Run: headless pygame with SDL's dummy video driver; simulated clock (each Clock.tick advances the game by its frame time, no real sleeping); random seed 0; keys injected as events and as key.get_pressed() state; mouse plan: one left click at the window centre at the start of phase 2, then a move to the lower-right quarter at the start of phase 3.
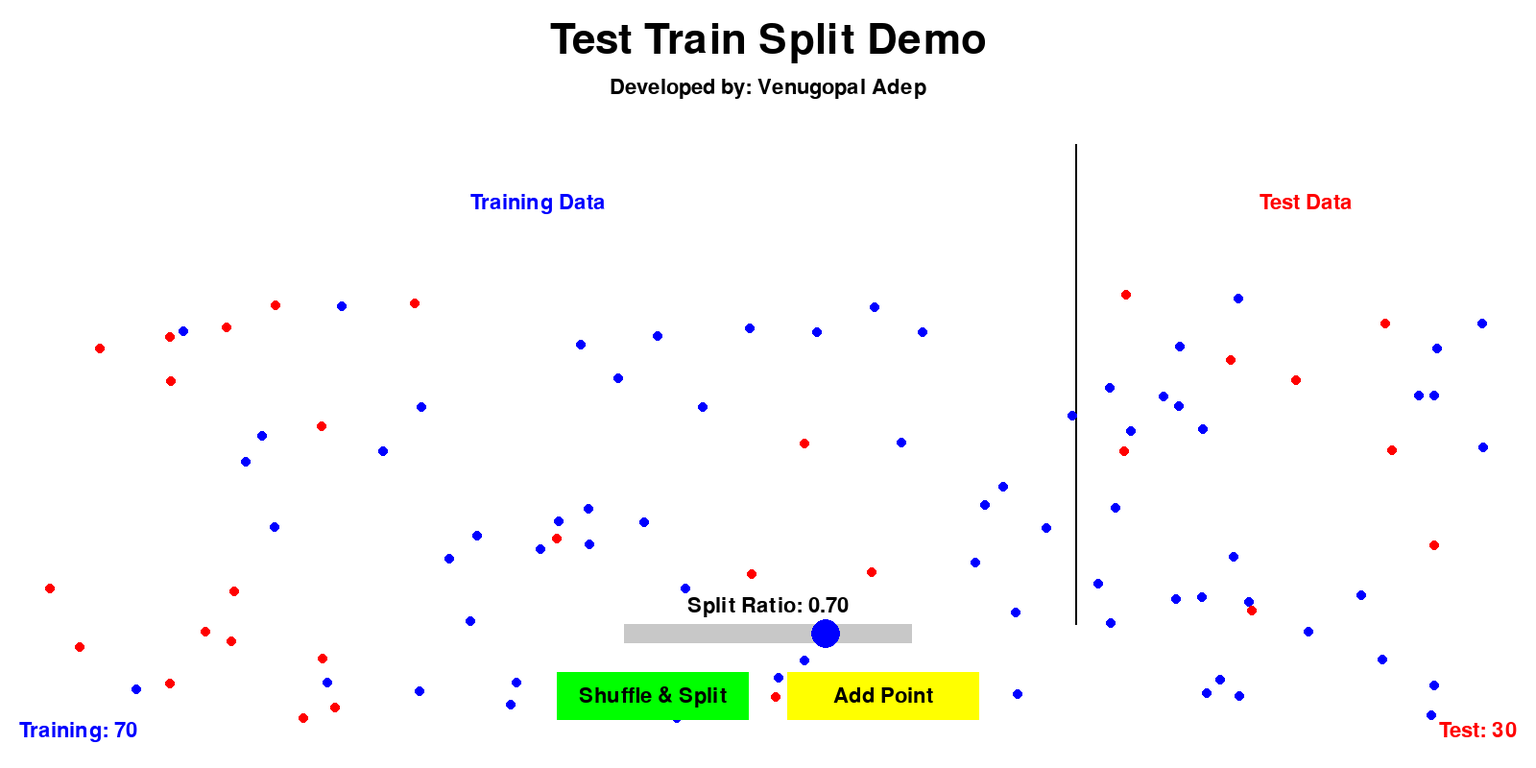
Frame 1 of 4 · flips 1–60 · no input
Frame 2 of 4 · flips 61–180 · clicked the window centre · tapped SPACE, RETURN · held RIGHT (→), D · screen unchanged from frame 1, image omitted
Frame 3 of 4 · flips 181–300 · moved the mouse to the lower-right quarter · held DOWN (↓), S · screen unchanged from frame 2, image omitted
Frame 4 of 4 · flips 301–420 · held LEFT (←), A, UP (↑), W · screen unchanged from frame 3, image omitted

The pygame program that drew these frames:

import pygame
import random
import math

# Initialize Pygame
pygame.init()

# Set up the display
WIDTH, HEIGHT = 1600, 800
screen = pygame.display.set_mode((WIDTH, HEIGHT))
pygame.display.set_caption("Test Train Split Demo")

# Colors
WHITE = (255, 255, 255)
BLACK = (0, 0, 0)
RED = (255, 0, 0)
BLUE = (0, 0, 255)
GREEN = (0, 255, 0)
YELLOW = (255, 255, 0)
GRAY = (200, 200, 200)

# Fonts
title_font = pygame.font.Font(None, 64)
text_font = pygame.font.Font(None, 32)

# Data points
num_points = 100
data_points = [(random.randint(50, WIDTH - 50), random.randint(300, HEIGHT - 50)) for _ in range(num_points)]

# Split ratio
split_ratio = 0.7
split_line_x = int(WIDTH * split_ratio)

# Buttons
button_width, button_height = 200, 50
shuffle_button = pygame.Rect(WIDTH // 2 - 220, HEIGHT - 100, button_width, button_height)
add_point_button = pygame.Rect(WIDTH // 2 + 20, HEIGHT - 100, button_width, button_height)

# Slider
slider_width, slider_height = 300, 20
slider_x = WIDTH // 2 - slider_width // 2
slider_y = HEIGHT - 150
slider_rect = pygame.Rect(slider_x, slider_y, slider_width, slider_height)
slider_handle_radius = 15
slider_handle_x = slider_x + int(split_ratio * slider_width)

# Function to split data
def split_data():
    random.shuffle(data_points)
    train_data = data_points[:int(len(data_points) * split_ratio)]
    test_data = data_points[int(len(data_points) * split_ratio):]
    return train_data, test_data

train_data, test_data = split_data()

# Main game loop
running = True
clock = pygame.time.Clock()
dragging_slider = False
adding_point = False

while running:
    for event in pygame.event.get():
        if event.type == pygame.QUIT:
            running = False
        if event.type == pygame.MOUSEBUTTONDOWN:
            if shuffle_button.collidepoint(event.pos):
                train_data, test_data = split_data()
            elif add_point_button.collidepoint(event.pos):
                adding_point = True
            elif (slider_handle_x - slider_handle_radius <= event.pos[0] <= slider_handle_x + slider_handle_radius
                  and slider_y - slider_handle_radius <= event.pos[1] <= slider_y + slider_handle_radius):
                dragging_slider = True
        elif event.type == pygame.MOUSEBUTTONUP:
            if adding_point:
                x, y = event.pos
                if 50 <= x <= WIDTH - 50 and 300 <= y <= HEIGHT - 150:
                    data_points.append((x, y))
                    train_data, test_data = split_data()
                adding_point = False
            dragging_slider = False
        elif event.type == pygame.MOUSEMOTION and dragging_slider:
            slider_handle_x = max(slider_x, min(event.pos[0], slider_x + slider_width))
            split_ratio = (slider_handle_x - slider_x) / slider_width
            split_line_x = int(WIDTH * split_ratio)
            train_data, test_data = split_data()

    # Clear the screen
    screen.fill(WHITE)

    # Draw title and developer info
    title_text = title_font.render("Test Train Split Demo", True, BLACK)
    screen.blit(title_text, (WIDTH // 2 - title_text.get_width() // 2, 20))
    
    dev_text = text_font.render("Developed by: Venugopal Adep", True, BLACK)
    screen.blit(dev_text, (WIDTH // 2 - dev_text.get_width() // 2, 80))

    # Draw split line
    pygame.draw.line(screen, BLACK, (split_line_x, 150), (split_line_x, HEIGHT - 150), 2)

    # Draw data points
    for point in train_data:
        pygame.draw.circle(screen, BLUE, point, 5)
    for point in test_data:
        pygame.draw.circle(screen, RED, point, 5)

    # Draw labels
    train_label = text_font.render("Training Data", True, BLUE)
    test_label = text_font.render("Test Data", True, RED)
    screen.blit(train_label, (split_line_x // 2 - train_label.get_width() // 2, 200))
    screen.blit(test_label, (split_line_x + (WIDTH - split_line_x) // 2 - test_label.get_width() // 2, 200))

    # Draw split ratio
    split_text = text_font.render(f"Split Ratio: {split_ratio:.2f}", True, BLACK)
    screen.blit(split_text, (WIDTH // 2 - split_text.get_width() // 2, HEIGHT - 180))

    # Draw buttons
    pygame.draw.rect(screen, GREEN, shuffle_button)
    pygame.draw.rect(screen, YELLOW, add_point_button)
    shuffle_text = text_font.render("Shuffle & Split", True, BLACK)
    add_point_text = text_font.render("Add Point", True, BLACK)
    screen.blit(shuffle_text, (shuffle_button.centerx - shuffle_text.get_width() // 2, shuffle_button.centery - shuffle_text.get_height() // 2))
    screen.blit(add_point_text, (add_point_button.centerx - add_point_text.get_width() // 2, add_point_button.centery - add_point_text.get_height() // 2))

    # Draw slider
    pygame.draw.rect(screen, GRAY, slider_rect)
    pygame.draw.circle(screen, BLUE, (slider_handle_x, slider_y + slider_height // 2), slider_handle_radius)

    # Draw data counts
    train_count = text_font.render(f"Training: {len(train_data)}", True, BLUE)
    test_count = text_font.render(f"Test: {len(test_data)}", True, RED)
    screen.blit(train_count, (20, HEIGHT - 50))
    screen.blit(test_count, (WIDTH - test_count.get_width() - 20, HEIGHT - 50))

    # Update the display
    pygame.display.flip()
    clock.tick(60)

pygame.quit()
